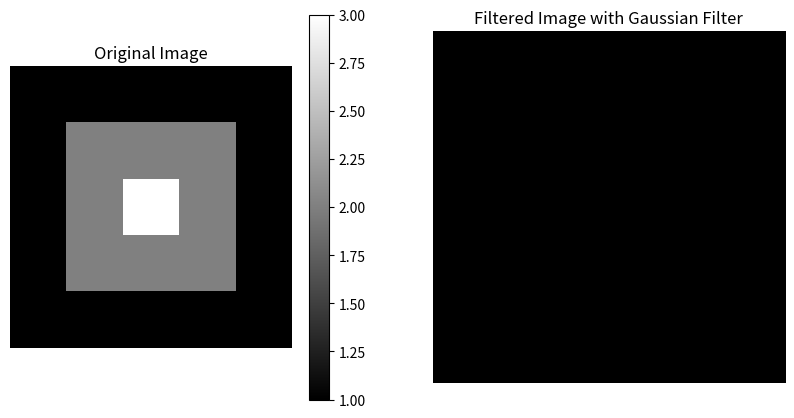

Python code for this plot:
import numpy as np
import matplotlib.pyplot as plt
from scipy import ndimage

# Create a simple 2D array (image)
image = np.array([[1, 1, 1, 1, 1],
                  [1, 2, 2, 2, 1],
                  [1, 2, 3, 2, 1],
                  [1, 2, 2, 2, 1],
                  [1, 1, 1, 1, 1]])

# Apply Gaussian filter
sigma = 1 # Standard deviation for the Gaussian kernel
filtered_image = ndimage.gaussian_filter(image, sigma)

# Plot the original and filtered images
fig, axes = plt.subplots(1, 2, figsize=(10, 5))
t=axes[0].imshow(image, cmap='gray')
axes[0].set_title('Original Image')
axes[0].axis('off')

axes[1].imshow(filtered_image, cmap='gray')
axes[1].set_title('Filtered Image with Gaussian Filter')
axes[1].axis('off')
plt.colorbar(t)
plt.show()
